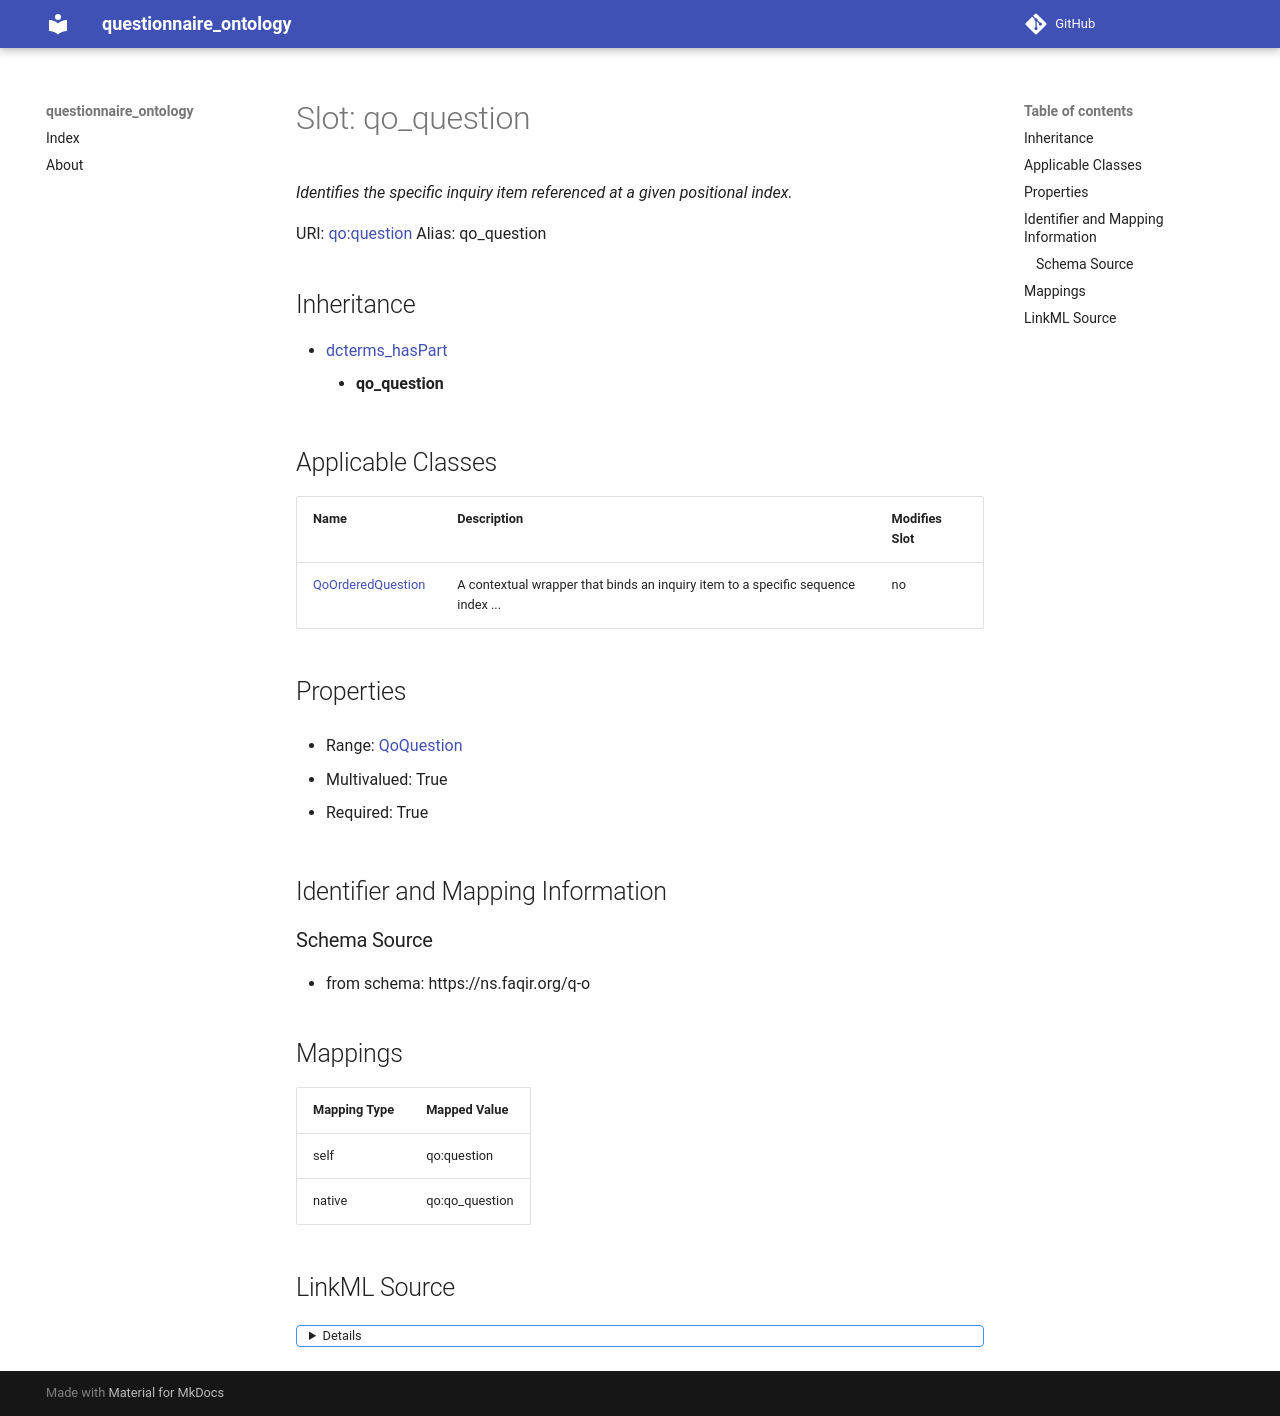

repository: faqirfoundation/questionnaire-ontology · page: qo_question/index.html · generator: mkdocs



# Slot: qo_question 


_Identifies the specific inquiry item referenced at a given positional index._





URI: [qo:question](https://ns.faqir.org/q-o#question)
Alias: qo_question


## Inheritance

* [dcterms_hasPart](dcterms_hasPart.md)
    * **qo_question**






## Applicable Classes

| Name | Description | Modifies Slot |
| --- | --- | --- |
| [QoOrderedQuestion](QoOrderedQuestion.md) | A contextual wrapper that binds an inquiry item to a specific sequence index ... |  no  |







## Properties

* Range: [QoQuestion](QoQuestion.md)

* Multivalued: True

* Required: True





## Identifier and Mapping Information







### Schema Source


* from schema: https://ns.faqir.org/q-o




## Mappings

| Mapping Type | Mapped Value |
| ---  | ---  |
| self | qo:question |
| native | qo:qo_question |




## LinkML Source

<details>
```yaml
name: qo_question
description: Identifies the specific inquiry item referenced at a given positional
  index.
from_schema: https://ns.faqir.org/q-o
rank: 1000
is_a: dcterms_hasPart
domain: qo_OrderedQuestion
slot_uri: qo:question
alias: qo_question
domain_of:
- qo_OrderedQuestion
range: qo_Question
required: true
multivalued: true

```
</details>
